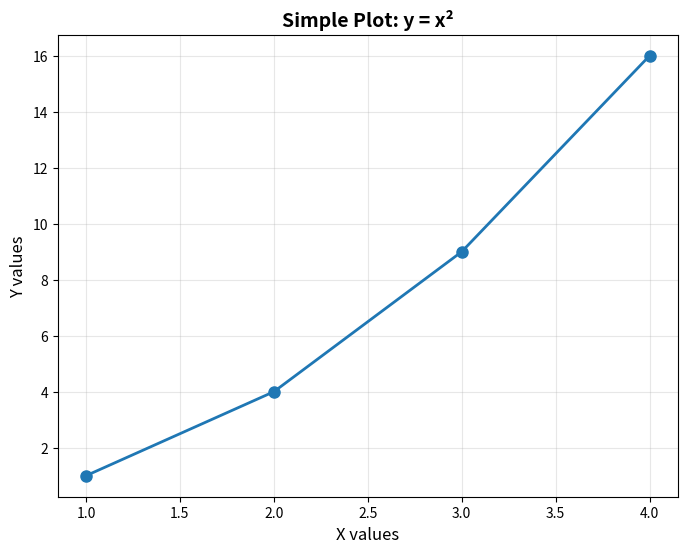

Generate this figure with matplotlib: (Note: this script raises an exception after producing the figure.)
"""
Data Science Libraries Demo
============================
Demonstrates basic usage of the data science libraries mentioned in the notebook:
- Pandas (data manipulation)
- NumPy (numerical operations)
- Matplotlib (visualization)
"""

import sys
from typing import TYPE_CHECKING

# Check Python version
if sys.version_info < (3, 7):
    sys.exit("Error: Python 3.7+ required. Current version: {}.{}".format(
        sys.version_info.major, sys.version_info.minor
    ))

if TYPE_CHECKING:
    import pandas as pd
    import numpy as np

try:
    import pandas as pd
    import numpy as np
    import matplotlib.pyplot as plt
    LIBRARIES_AVAILABLE: bool = True
except ImportError as e:
    missing_lib = str(e).split("'")[1] if "'" in str(e) else "unknown"
    print(f"\n⚠️  Warning: Required library not installed: {missing_lib}")
    print(f"   Error details: {e}")
    print("\n💡 To fix this, run:")
    print("   pip install pandas numpy matplotlib")
    print("   or")
    print("   pip install -r ../requirements.txt\n")
    LIBRARIES_AVAILABLE: bool = False


def numpy_demo() -> None:
    """Demonstrate NumPy operations"""
    print("=" * 50)
    print("NumPy Examples")
    print("=" * 50)
    
    # Create a NumPy array
    arr: np.ndarray = np.array([1, 2, 3, 4, 5])
    print(f"NumPy array: {arr}")
    print(f"Mean: {np.mean(arr)}")
    print(f"Sum: {np.sum(arr)}")
    print(f"Max: {np.max(arr)}")
    print(f"Min: {np.min(arr)}")
    print()


def pandas_demo() -> None:
    """Demonstrate Pandas operations"""
    print("=" * 50)
    print("Pandas Examples")
    print("=" * 50)
    
    # Create a simple DataFrame
    df: pd.DataFrame = pd.DataFrame({
        'A': [1, 2, 3, 4],
        'B': [4, 5, 6, 7],
        'C': [7, 8, 9, 10]
    })
    print("Pandas DataFrame:")
    print(df)
    print(f"\nDataFrame shape: {df.shape}")
    print(f"Column names: {list(df.columns)}")
    print(f"\nBasic statistics:")
    print(df.describe())
    print()


def matplotlib_demo() -> None:
    """Demonstrate Matplotlib visualization"""
    print("=" * 50)
    print("Matplotlib Examples")
    print("=" * 50)
    
    # Create a simple plot
    x: list = [1, 2, 3, 4]
    y: list = [1, 4, 9, 16]
    
    plt.figure(figsize=(8, 6))
    plt.plot(x, y, marker='o', linestyle='-', linewidth=2, markersize=8)
    plt.title('Simple Plot: y = x²', fontsize=14, fontweight='bold')
    plt.xlabel('X values', fontsize=12)
    plt.ylabel('Y values', fontsize=12)
    plt.grid(True, alpha=0.3)
    
    # Save the plot
    import os
    script_dir: str = os.path.dirname(os.path.abspath(__file__))
    output_file: str = os.path.join(script_dir, 'plot.png')
    plt.savefig(output_file, dpi=150, bbox_inches='tight')
    print(f"Plot saved as '{output_file}'")
    print("Note: Close the plot window to continue (if displayed)")
    plt.close()  # Close to avoid display issues in non-interactive environments
    print()


def main() -> None:
    """Main function to run all demonstrations"""
    if not LIBRARIES_AVAILABLE:
        return
    
    print("\n" + "=" * 50)
    print("Data Science Libraries Demonstration")
    print("=" * 50 + "\n")
    
    numpy_demo()
    pandas_demo()
    matplotlib_demo()
    
    print("=" * 50)
    print("All demonstrations completed!")
    print("=" * 50)


if __name__ == "__main__":
    main()

